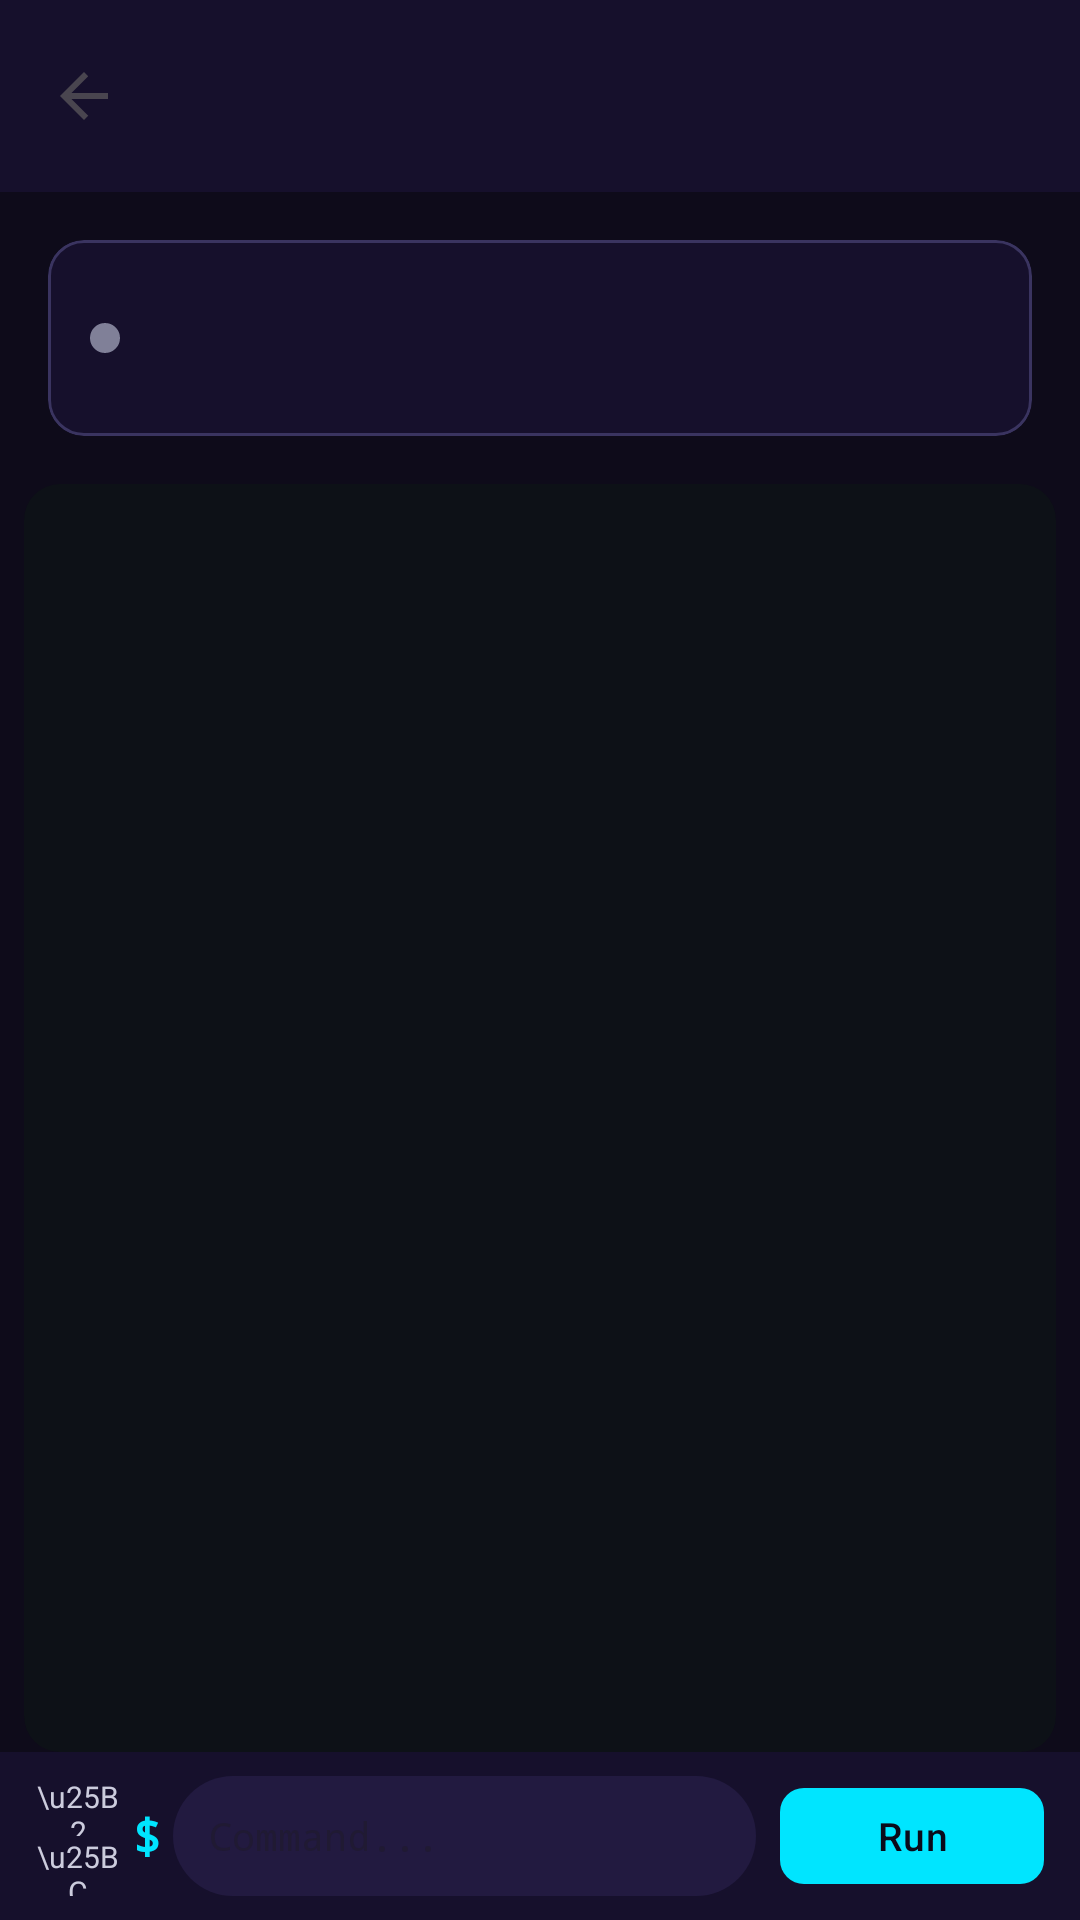

Layout XML and referenced resources for this Android screen:
<!-- AndroidManifest.xml: activity theme Theme.OpenOcto -->
<!-- res/layout/activity_terminal_view.xml -->
<?xml version="1.0" encoding="utf-8"?>
<LinearLayout xmlns:android="http://schemas.android.com/apk/res/android"
    xmlns:app="http://schemas.android.com/apk/res-auto"
    android:layout_width="match_parent"
    android:layout_height="match_parent"
    android:orientation="vertical"
    android:fitsSystemWindows="true"
    android:background="@color/surface">

    
    <com.google.android.material.appbar.MaterialToolbar
        android:id="@+id/toolbar"
        android:layout_width="match_parent"
        android:layout_height="?attr/actionBarSize"
        android:background="@color/card_background"
        android:elevation="0dp"
        app:titleTextColor="?attr/colorOnSurface"
        app:navigationIcon="?attr/homeAsUpIndicator" />

    
    <com.google.android.material.card.MaterialCardView
        android:layout_width="match_parent"
        android:layout_height="wrap_content"
        android:layout_margin="16dp"
        app:cardElevation="0dp"
        app:cardCornerRadius="12dp"
        app:cardBackgroundColor="@color/card_background"
        app:strokeWidth="1dp"
        app:strokeColor="@color/outline">

        <LinearLayout
            android:layout_width="match_parent"
            android:layout_height="wrap_content"
            android:orientation="horizontal"
            android:padding="14dp"
            android:gravity="center_vertical">

            <View
                android:id="@+id/statusDot"
                android:layout_width="10dp"
                android:layout_height="10dp"
                android:layout_marginEnd="12dp"
                android:background="@drawable/bg_status_dot_offline" />

            <LinearLayout
                android:layout_width="0dp"
                android:layout_height="wrap_content"
                android:layout_weight="1"
                android:orientation="vertical">

                <TextView
                    android:id="@+id/tvTaskType"
                    android:layout_width="wrap_content"
                    android:layout_height="wrap_content"
                    android:textSize="14sp"
                    android:textStyle="bold"
                    android:textColor="?attr/colorOnSurface" />

                <TextView
                    android:id="@+id/tvTaskMeta"
                    android:layout_width="wrap_content"
                    android:layout_height="wrap_content"
                    android:textSize="12sp"
                    android:textColor="?attr/colorOnSurfaceVariant"
                    android:layout_marginTop="2dp" />
            </LinearLayout>

            <TextView
                android:id="@+id/tvTaskStatus"
                android:layout_width="wrap_content"
                android:layout_height="wrap_content"
                android:textSize="11sp"
                android:textStyle="bold"
                android:textAllCaps="true"
                android:letterSpacing="0.05" />
        </LinearLayout>
    </com.google.android.material.card.MaterialCardView>

    
    <ScrollView
        android:id="@+id/scrollOutput"
        android:layout_width="match_parent"
        android:layout_height="0dp"
        android:layout_weight="1"
        android:layout_marginHorizontal="8dp"
        android:background="@drawable/bg_terminal_output"
        android:clipToPadding="false"
        android:isScrollContainer="true">

        <HorizontalScrollView
            android:layout_width="match_parent"
            android:layout_height="wrap_content"
            android:scrollbars="horizontal"
            android:fillViewport="true">

            <TextView
                android:id="@+id/tvOutput"
                android:layout_width="wrap_content"
                android:layout_height="wrap_content"
                android:padding="10dp"
                android:fontFamily="monospace"
                android:textSize="10sp"
                android:textColor="#FFC9D1D9"
                android:textIsSelectable="true"
                android:lineSpacingExtra="1dp"
                android:breakStrategy="simple"
                android:hyphenationFrequency="none" />
        </HorizontalScrollView>
    </ScrollView>

    
    <LinearLayout
        android:layout_width="match_parent"
        android:layout_height="wrap_content"
        android:orientation="horizontal"
        android:paddingHorizontal="12dp"
        android:paddingVertical="8dp"
        android:gravity="center_vertical"
        android:background="@color/card_background">

        
        <LinearLayout
            android:layout_width="wrap_content"
            android:layout_height="wrap_content"
            android:orientation="vertical"
            android:layout_marginEnd="4dp">

            <TextView
                android:id="@+id/btnHistoryUp"
                android:layout_width="28dp"
                android:layout_height="20dp"
                android:text="\u25B2"
                android:textSize="10sp"
                android:gravity="center"
                android:textColor="?attr/colorOnSurfaceVariant"
                android:background="?attr/selectableItemBackground"
                android:clickable="true"
                android:focusable="true" />

            <TextView
                android:id="@+id/btnHistoryDown"
                android:layout_width="28dp"
                android:layout_height="20dp"
                android:text="\u25BC"
                android:textSize="10sp"
                android:gravity="center"
                android:textColor="?attr/colorOnSurfaceVariant"
                android:background="?attr/selectableItemBackground"
                android:clickable="true"
                android:focusable="true" />
        </LinearLayout>

        <TextView
            android:layout_width="wrap_content"
            android:layout_height="wrap_content"
            android:text="$"
            android:textSize="16sp"
            android:textColor="?attr/colorPrimary"
            android:textStyle="bold"
            android:layout_marginEnd="4dp"
            android:fontFamily="monospace" />

        <EditText
            android:id="@+id/etCommand"
            android:layout_width="0dp"
            android:layout_height="40dp"
            android:layout_weight="1"
            android:hint="Command..."
            android:textSize="13sp"
            android:fontFamily="monospace"
            android:inputType="text"
            android:imeOptions="actionSend"
            android:background="@drawable/bg_input_field"
            android:textColor="?attr/colorOnSurface"
            android:paddingHorizontal="12dp" />

        <com.google.android.material.button.MaterialButton
            android:id="@+id/btnRun"
            android:layout_width="wrap_content"
            android:layout_height="40dp"
            android:text="Run"
            android:textSize="13sp"
            android:layout_marginStart="8dp"
            app:cornerRadius="8dp" />
    </LinearLayout>
</LinearLayout>
<!-- resources referenced by this layout -->
<resources>
  <color name="card_background">#FF16102C</color>
  <color name="outline">#FF3A3460</color>
  <color name="surface">#FF0E0B1A</color>
  <!-- drawable bg_input_field (drawable) -->
  <?xml version="1.0" encoding="utf-8"?>
  <shape xmlns:android="http://schemas.android.com/apk/res/android"
      android:shape="rectangle">
      <solid android:color="@color/input_background" />
      <corners android:radius="24dp" />
      <padding
          android:left="16dp"
          android:right="16dp"
          android:top="8dp"
          android:bottom="8dp" />
  </shape>
  <!-- drawable bg_status_dot_offline (drawable) -->
  <?xml version="1.0" encoding="utf-8"?>
  <shape xmlns:android="http://schemas.android.com/apk/res/android"
      android:shape="oval">
      <solid android:color="@color/status_offline" />
      <size android:width="10dp" android:height="10dp" />
  </shape>
  <!-- drawable bg_terminal_output (drawable) -->
  <?xml version="1.0" encoding="utf-8"?>
  <shape xmlns:android="http://schemas.android.com/apk/res/android"
      android:shape="rectangle">
      <solid android:color="#FF0D1117" />
      <corners android:radius="12dp" />
  </shape>
  <style name="Theme.OpenOcto" parent="Theme.Material3.DayNight.NoActionBar">
          <item name="colorPrimary">@color/primary</item>
          <item name="colorPrimaryContainer">@color/primary_container</item>
          <item name="colorOnPrimary">@color/on_primary</item>
          <item name="colorOnPrimaryContainer">@color/on_primary_container</item>
          <item name="colorSecondary">@color/secondary</item>
          <item name="colorSecondaryContainer">@color/secondary_container</item>
          <item name="colorSurface">@color/surface</item>
          <item name="colorSurfaceVariant">@color/surface_variant</item>
          <item name="colorOnSurface">@color/on_surface</item>
          <item name="colorOnSurfaceVariant">@color/on_surface_variant</item>
          <item name="colorOutline">@color/outline</item>
          <item name="android:windowBackground">@color/surface</item>
          <item name="android:statusBarColor">@color/card_background</item>
          <item name="android:navigationBarColor">@color/card_background</item>
          <item name="android:windowLightStatusBar">false</item>
      </style>
  <color name="input_background">#FF221A40</color>
  <color name="status_offline">#FF808098</color>
  <color name="primary">#FF00E5FF</color>
  <color name="primary_container">#FF1A2744</color>
  <color name="on_primary">#FF0A0A1A</color>
  <color name="on_primary_container">#FF80F0FF</color>
  <color name="secondary">#FFDA70D6</color>
  <color name="secondary_container">#FF2A1038</color>
  <color name="surface_variant">#FF1A1230</color>
  <color name="on_surface">#FFEEEEFF</color>
  <color name="on_surface_variant">#FFCCCCDD</color>
</resources>
